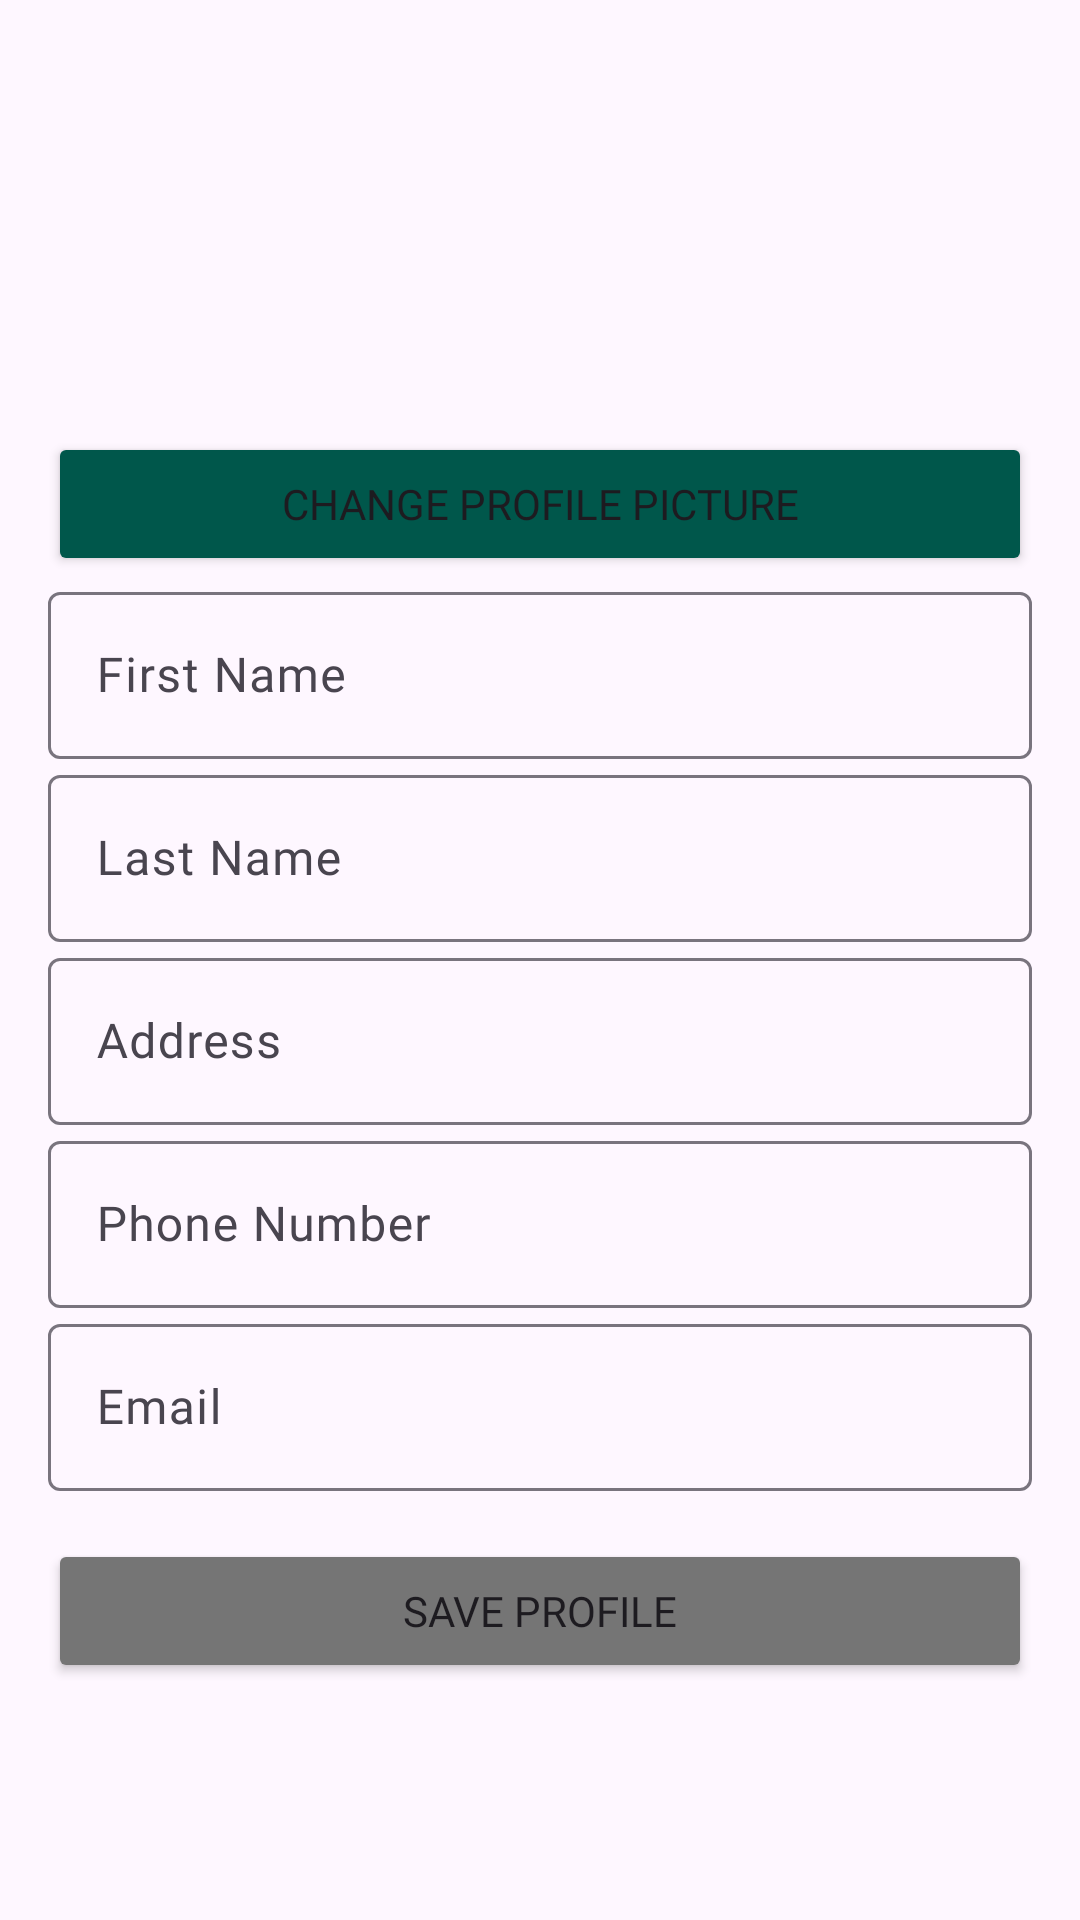

Write the Android layout XML for this screen, with the resource values it uses.
<!-- AndroidManifest.xml: application theme Theme.Shoppy -->
<!-- res/layout/fragment_profile.xml -->
<?xml version="1.0" encoding="utf-8"?>
<FrameLayout xmlns:android="http://schemas.android.com/apk/res/android"
    xmlns:tools="http://schemas.android.com/tools"
    android:layout_width="match_parent"
    android:layout_height="match_parent"
    tools:context=".ui.fragment.profileFragment">

    <LinearLayout
        android:layout_width="match_parent"
        android:layout_height="match_parent"
        android:orientation="vertical"
        android:padding="16dp">

        
        <FrameLayout
            android:layout_width="120dp"
            android:layout_height="120dp"
            android:layout_gravity="center">

            <ImageView
                android:id="@+id/profileImageView"
                android:layout_width="120dp"
                android:layout_height="120dp"
                android:layout_gravity="center"
                android:contentDescription="Profile Picture"
                android:clipToOutline="true"
                android:outlineProvider="background"
                android:scaleType="centerCrop" /> 

        </FrameLayout>

        
        <Button
            android:id="@+id/changeProfilePictureButton"
            android:layout_width="match_parent"
            android:layout_height="wrap_content"
            android:layout_marginTop="8dp"
            android:backgroundTint="@color/colorSecondaryDark"
            android:fontFamily="@font/bold1"
            android:text="Change Profile Picture" />

        
        <com.google.android.material.textfield.TextInputLayout
            android:id="@+id/firstNameTextInputLayout"
            android:layout_width="match_parent"
            android:layout_height="wrap_content"
            android:hint="First Name">

            <com.google.android.material.textfield.TextInputEditText
                android:id="@+id/firstNameEditText"
                android:layout_width="match_parent"
                android:layout_height="wrap_content"
                android:fontFamily="@font/regular1"
                android:text=""/>
        </com.google.android.material.textfield.TextInputLayout>

        
        <com.google.android.material.textfield.TextInputLayout
            android:id="@+id/lastNameTextInputLayout"
            android:layout_width="match_parent"
            android:layout_height="wrap_content"
            android:hint="Last Name">

            <com.google.android.material.textfield.TextInputEditText
                android:id="@+id/lastNameEditText"
                android:layout_width="match_parent"
                android:layout_height="wrap_content"
                android:fontFamily="@font/regular1"
                android:text=""/>
        </com.google.android.material.textfield.TextInputLayout>

        
        <com.google.android.material.textfield.TextInputLayout
            android:id="@+id/addressTextInputLayout"
            android:layout_width="match_parent"
            android:layout_height="wrap_content"
            android:hint="Address">

            <com.google.android.material.textfield.TextInputEditText
                android:id="@+id/addressEditText"
                android:layout_width="match_parent"
                android:layout_height="wrap_content"
                android:fontFamily="@font/regular1"
                android:text=""/>
        </com.google.android.material.textfield.TextInputLayout>

        
        <com.google.android.material.textfield.TextInputLayout
            android:id="@+id/phoneNumberTextInputLayout"
            android:layout_width="match_parent"
            android:layout_height="wrap_content"
            android:hint="Phone Number">

            <com.google.android.material.textfield.TextInputEditText
                android:id="@+id/phoneNumberEditText"
                android:layout_width="match_parent"
                android:layout_height="wrap_content"
                android:fontFamily="@font/regular1"
                android:text=""/>
        </com.google.android.material.textfield.TextInputLayout>

        
        <com.google.android.material.textfield.TextInputLayout
            android:id="@+id/emailTextInputLayout"
            android:layout_width="match_parent"
            android:layout_height="wrap_content"
            android:hint="Email">

            <com.google.android.material.textfield.TextInputEditText
                android:id="@+id/emailEditText"
                android:layout_width="match_parent"
                android:layout_height="wrap_content"
                android:fontFamily="@font/regular1"
                android:text=""/>
        </com.google.android.material.textfield.TextInputLayout>

        
        <Button
            android:id="@+id/saveProfileButton"
            android:layout_width="match_parent"
            android:layout_height="wrap_content"
            android:layout_marginTop="16dp"
            android:backgroundTint="@color/colorTextSecondary"
            android:fontFamily="@font/blacktopping"
            android:text="Save Profile" />

    </LinearLayout>
</FrameLayout>
<!-- resources referenced by this layout -->
<resources>
  <color name="colorSecondaryDark">#00574B</color>
  <color name="colorTextSecondary">#757575</color>
  <style name="Theme.Shoppy" parent="Base.Theme.Shoppy" />
  <style name="Base.Theme.Shoppy" parent="Theme.Material3.DayNight.NoActionBar">
          
          
      </style>
</resources>
